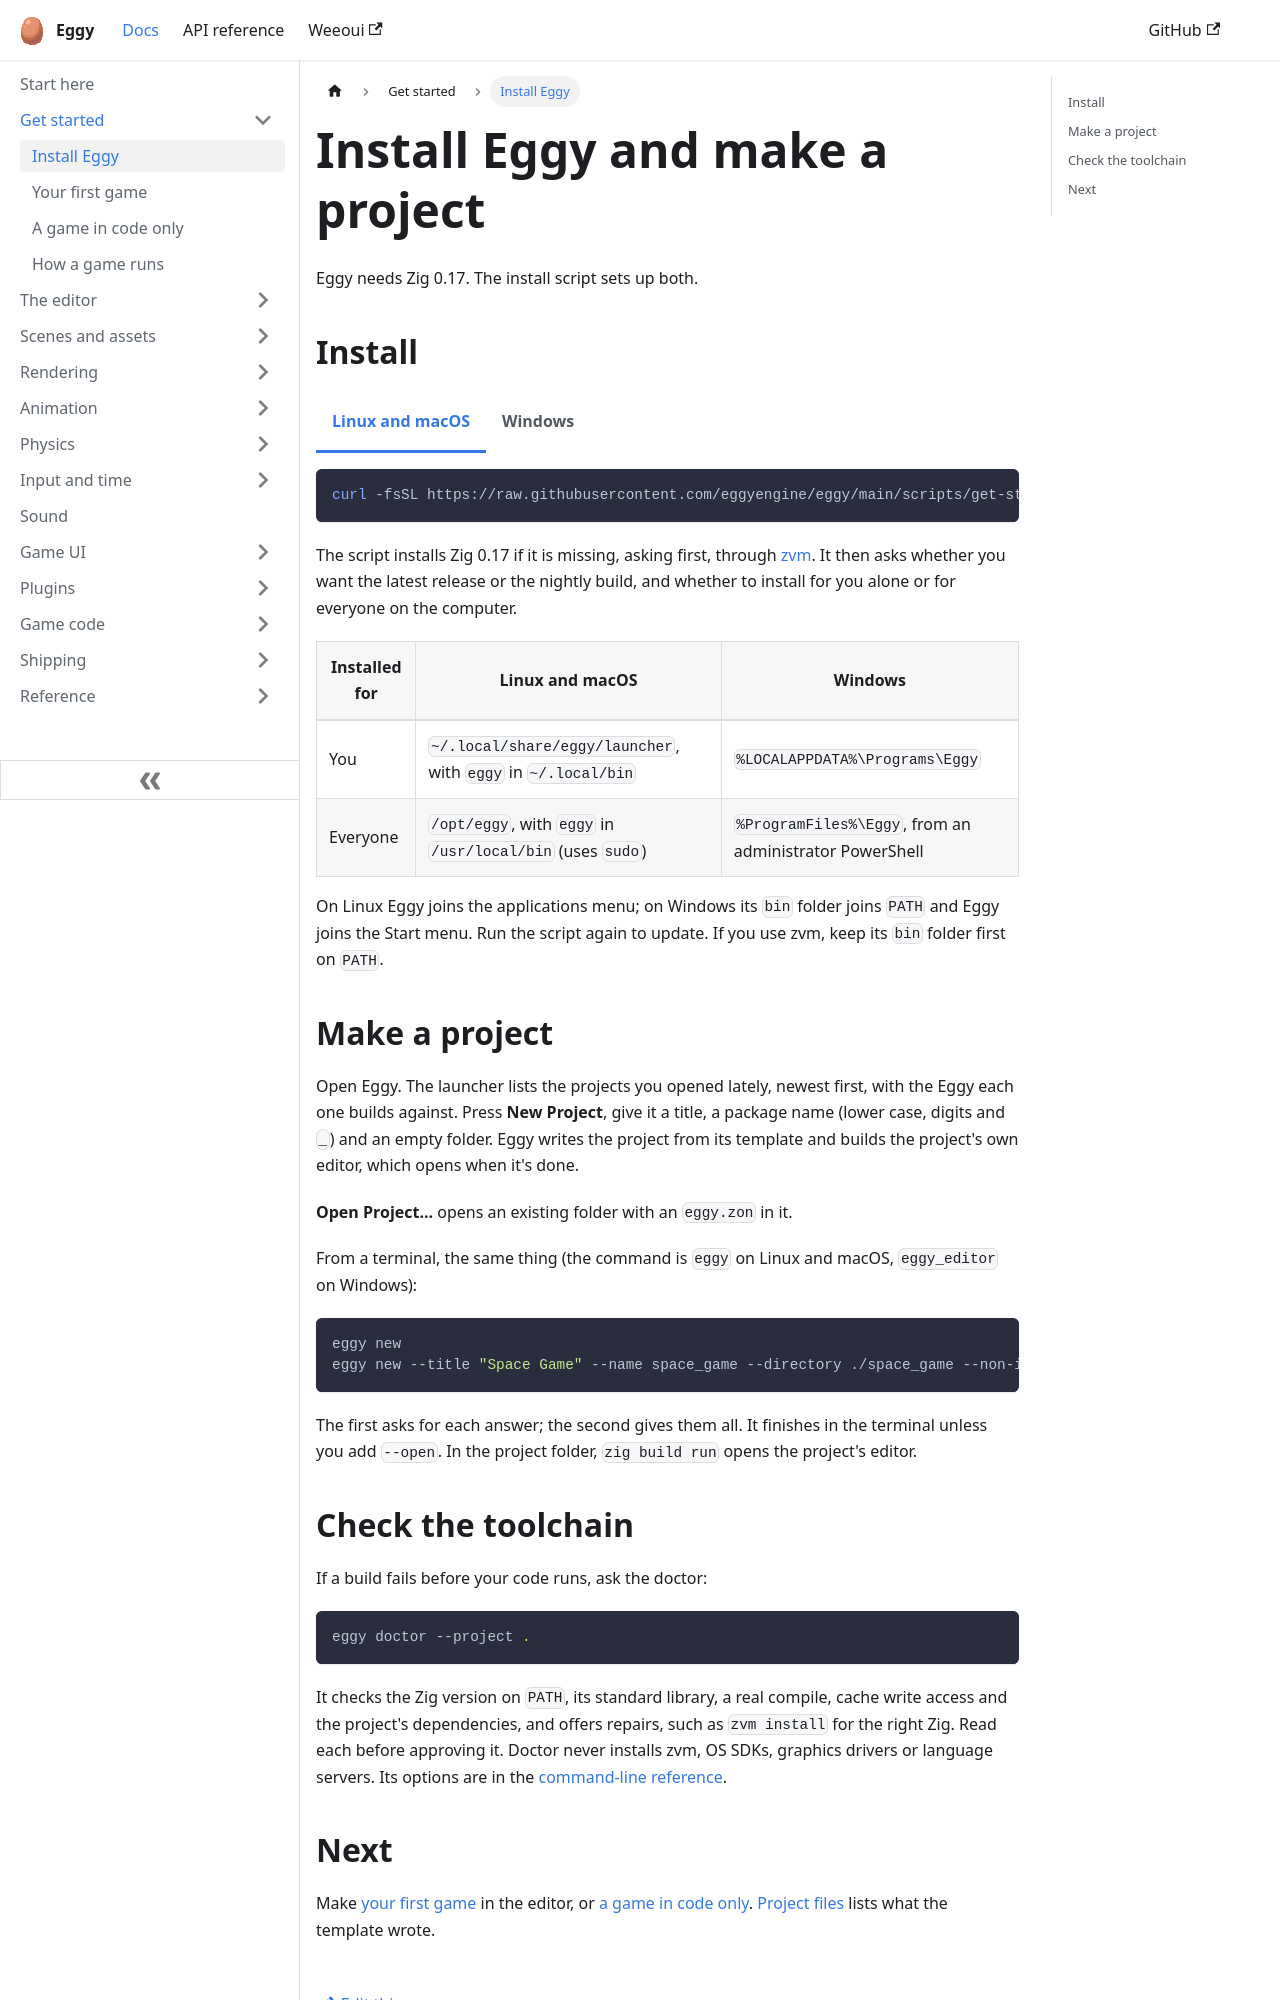

repository: eggyengine/eggy · page: getting-started/install/index.html · generator: docusaurus

---
title: Install Eggy and make a project
sidebar_position: 1
sidebar_label: Install Eggy
description: Install Zig and Eggy, check the toolchain, and make a project.
---

import Tabs from '@theme/Tabs';
import TabItem from '@theme/TabItem';

Eggy needs Zig 0.17. The install script sets up both.

## Install

<Tabs groupId="os">
<TabItem value="unix" label="Linux and macOS">

```sh
curl -fsSL https://raw.githubusercontent.com/eggyengine/eggy/main/scripts/get-started.sh | bash
```

</TabItem>
<TabItem value="windows" label="Windows">

```powershell
irm https://raw.githubusercontent.com/eggyengine/eggy/main/scripts/get-started.ps1 | iex
```

</TabItem>
</Tabs>

The script installs Zig 0.17 if it is missing, asking first, through
[zvm](https://www.zvm.app). It then asks whether you want the latest release or the nightly
build, and whether to install for you alone or for everyone on the computer.

| Installed for | Linux and macOS | Windows |
| --- | --- | --- |
| You | `~/.local/share/eggy/launcher`, with `eggy` in `~/.local/bin` | `%LOCALAPPDATA%\Programs\Eggy` |
| Everyone | `/opt/eggy`, with `eggy` in `/usr/local/bin` (uses `sudo`) | `%ProgramFiles%\Eggy`, from an administrator PowerShell |

On Linux Eggy joins the applications menu; on Windows its `bin` folder joins `PATH` and Eggy
joins the Start menu. Run the script again to update. If you use zvm, keep its `bin` folder
first on `PATH`.

## Make a project

Open Eggy. The launcher lists the projects you opened lately, newest first, with the Eggy
each one builds against. Press **New Project**, give it a title, a package name (lower case,
digits and `_`) and an empty folder. Eggy writes the project from its template and builds
the project's own editor, which opens when it's done.

**Open Project...** opens an existing folder with an `eggy.zon` in it.

From a terminal, the same thing (the command is `eggy` on Linux and macOS, `eggy_editor` on
Windows):

```sh
eggy new
eggy new --title "Space Game" --name space_game --directory ./space_game --non-interactive
```

The first asks for each answer; the second gives them all. It finishes in the terminal
unless you add `--open`. In the project folder, `zig build run` opens the project's editor.
